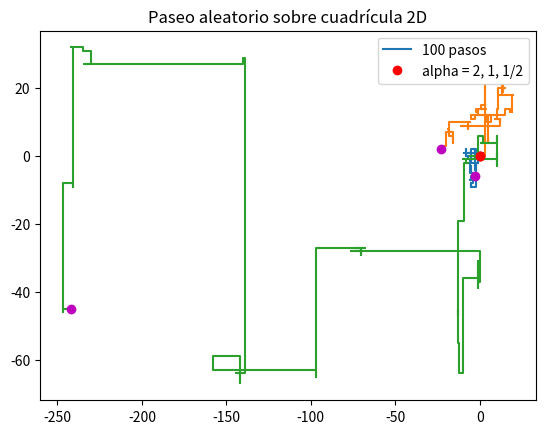

The script that saved this image:
import numpy as np 
import pylab 
import random 
import matplotlib.pyplot as plt
from mpl_toolkits.mplot3d import Axes3D
import math
random.seed(10)

def Z_gen(alpha, cte):
    """
    este método genera una variable aleatoria distribuida como una de potencias    
    """
    p = random.random()
    k = 1
    s = 0
    while s < p:
        s += 2*cte*math.pow(k, -1-alpha)
        k += 1
    return k-1

def gen_salto(m, alpha, cte):
    """
    este método genera una dirección, un sentido y una longitud de salto para la caminata sobre cuadrícula m-dimensional con saltos
    """
    direccion = random.randint(0,m-1)
    sentido = random.choice([1,-1])
    salto = Z_gen(alpha, cte)
    return (direccion, sentido, salto)

def paseo_md_saltos(n, m, alpha):
    """ 
    este método realiza una simulación de caminata aleatoria sobre una cuadrícula m-dimensional de n pasos con saltos
    la salida es una matriz de m vectores de las posiciones (incluyendo la inicial) en cada coordenada
    """
    riemansum = 0
    for k in range(1, n):
        riemansum += math.pow(k, -1 - alpha)
    cte = 1/(2*riemansum)
    matrix = []
    for p in range(m):
        matrix.append(np.zeros(n+1))
    for paso in range(1, n+1): 
        (direccion, sentido, salto) = gen_salto(m, alpha, cte)
        for h in range(m):
            matrix[h][paso] = matrix[h][paso-1]
        matrix[direccion][paso] += sentido*salto
    return matrix

def paseo_1d_plot(y, alpha):
    """
    este método representa una caminata aleatoria unidimensional
    """
    x, y = range(len(y)), y
    plt.plot(x, y)
    plt.plot(x[0], y[0], "ro"); plt.plot(x[-1], y[-1], "mo")
    plt.title("Paseo aleatorio unidimensional")
    plt.legend([str(len(y)-1)+" pasos", "alpha = " + "2, 1, 1/2"])
    plt.savefig(f"PaseoSaltos1D_{str(len(y)-1)}pasos_alpha{str(alpha)}.jpg", dpi=200)

def paseo_2d_plot(vector, alpha):
    """
    este método representa una caminata aleatoria sobre una cuadrícula 2-dimensional
    """
    (x, y) = vector
    pylab.plot(x, y)
    plt.plot(x[0], y[0], "ro"); plt.plot(x[-1], y[-1], "mo")
    pylab.title("Paseo aleatorio sobre cuadrícula 2D")
    pylab.legend([str(len(x)-1)+" pasos","alpha = " + "2, 1, 1/2"])
    plt.savefig(f"PaseoSaltos2D_{str(len(y)-1)}pasos_alpha{str(alpha)}.jpg", dpi=200)

def paseo_3d_plot(vector, alpha):
    """
    este método representa una caminata aleatoria sobre una cuadrícula 3-dimensional
    """
    (x, y, z) = vector
    ax = plt.subplot(1,1,1, projection="3d")
    ax.plot(x, y, z,alpha=0.9)
    ax.scatter(x[0],y[0],z[0], color = "r"); ax.scatter(x[-1],y[-1],z[-1], color = "m")
    pylab.title("Paseo aleatorio sobre cuadrícula 3D")
    pylab.legend([str(len(x)-1)+" pasos","alpha = " + "2, 1, 1/2"])
    plt.savefig(f"PaseoSaltos3D_{str(len(y)-1)}pasos_alpha{str(alpha)}.jpg", dpi=200)

def paseo_md_plot(matrix, alpha):
    """
    este método representa una caminata aleatoria sobre una cuadrícula m-dimensional de n pasos
    con el menor número de gráficas posible y la mayor cantidad de gráficas tridimensionales posible
    """
    m = len(matrix)
    num_3d, num_2d, num_1d = m//3, int(m%3 == 2), int(m%3 == 1)
    for d3 in range(num_3d):
        paseo_3d_plot(matrix[d3:d3+3], alpha)
    for d2 in range(num_2d):
        paseo_2d_plot(matrix[-2:], alpha)
    for d1 in range(num_1d):
        paseo_1d_plot(matrix[-1], alpha)
    
random.seed(11)
for alpha_exp in range(1,-2,-1):
    paseo_md_plot(paseo_md_saltos(100,2,2**alpha_exp), 2**alpha_exp)
        